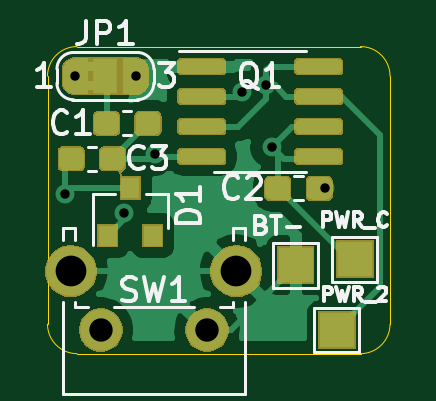
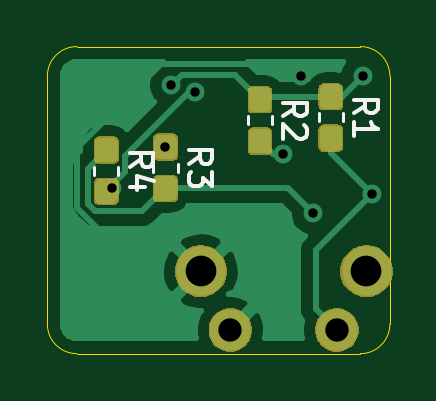
Circuit board: 8 layer files. Board 14.5 x 13.0 mm.
- bottom_copper: Momentary-Power-Toggle-B_Cu.gbl (17785 bytes)
- bottom_mask: Momentary-Power-Toggle-B_Mask.gbs (11771 bytes)
- bottom_silk: Momentary-Power-Toggle-B_SilkS.gbo (3202 bytes)
- outline: Momentary-Power-Toggle-Edge_Cuts.gm1 (1077 bytes)
- top_copper: Momentary-Power-Toggle-F_Cu.gtl (25746 bytes)
- top_mask: Momentary-Power-Toggle-F_Mask.gts (22687 bytes)
- top_silk: Momentary-Power-Toggle-F_SilkS.gto (11112 bytes)
- drill: Momentary-Power-Toggle.drl (504 bytes)

=== bottom_copper: Momentary-Power-Toggle-B_Cu.gbl (17785 bytes, source omitted) ===
=== bottom_mask: Momentary-Power-Toggle-B_Mask.gbs (11771 bytes, source omitted) ===
=== bottom_silk: Momentary-Power-Toggle-B_SilkS.gbo ===
G04 #@! TF.GenerationSoftware,KiCad,Pcbnew,(5.1.6)-1*
G04 #@! TF.CreationDate,2020-08-20T16:01:08-07:00*
G04 #@! TF.ProjectId,Momentary-Power-Toggle,4d6f6d65-6e74-4617-9279-2d506f776572,rev?*
G04 #@! TF.SameCoordinates,Original*
G04 #@! TF.FileFunction,Legend,Bot*
G04 #@! TF.FilePolarity,Positive*
%FSLAX46Y46*%
G04 Gerber Fmt 4.6, Leading zero omitted, Abs format (unit mm)*
G04 Created by KiCad (PCBNEW (5.1.6)-1) date 2020-08-20 16:01:08*
%MOMM*%
%LPD*%
G01*
G04 APERTURE LIST*
%ADD10C,0.120000*%
%ADD11C,0.150000*%
G04 APERTURE END LIST*
D10*
X93740000Y-80828733D02*
X93740000Y-81171267D01*
X94760000Y-80828733D02*
X94760000Y-81171267D01*
X91240000Y-80703733D02*
X91240000Y-81046267D01*
X92260000Y-80703733D02*
X92260000Y-81046267D01*
X87240000Y-78703733D02*
X87240000Y-79046267D01*
X88260000Y-78703733D02*
X88260000Y-79046267D01*
X84240000Y-78578733D02*
X84240000Y-78921267D01*
X85260000Y-78578733D02*
X85260000Y-78921267D01*
D11*
X93272380Y-80833333D02*
X92796190Y-80500000D01*
X93272380Y-80261904D02*
X92272380Y-80261904D01*
X92272380Y-80642857D01*
X92320000Y-80738095D01*
X92367619Y-80785714D01*
X92462857Y-80833333D01*
X92605714Y-80833333D01*
X92700952Y-80785714D01*
X92748571Y-80738095D01*
X92796190Y-80642857D01*
X92796190Y-80261904D01*
X92605714Y-81690476D02*
X93272380Y-81690476D01*
X92224761Y-81452380D02*
X92939047Y-81214285D01*
X92939047Y-81833333D01*
X90772380Y-80708333D02*
X90296190Y-80375000D01*
X90772380Y-80136904D02*
X89772380Y-80136904D01*
X89772380Y-80517857D01*
X89820000Y-80613095D01*
X89867619Y-80660714D01*
X89962857Y-80708333D01*
X90105714Y-80708333D01*
X90200952Y-80660714D01*
X90248571Y-80613095D01*
X90296190Y-80517857D01*
X90296190Y-80136904D01*
X89772380Y-81041666D02*
X89772380Y-81660714D01*
X90153333Y-81327380D01*
X90153333Y-81470238D01*
X90200952Y-81565476D01*
X90248571Y-81613095D01*
X90343809Y-81660714D01*
X90581904Y-81660714D01*
X90677142Y-81613095D01*
X90724761Y-81565476D01*
X90772380Y-81470238D01*
X90772380Y-81184523D01*
X90724761Y-81089285D01*
X90677142Y-81041666D01*
X86772380Y-78708333D02*
X86296190Y-78375000D01*
X86772380Y-78136904D02*
X85772380Y-78136904D01*
X85772380Y-78517857D01*
X85820000Y-78613095D01*
X85867619Y-78660714D01*
X85962857Y-78708333D01*
X86105714Y-78708333D01*
X86200952Y-78660714D01*
X86248571Y-78613095D01*
X86296190Y-78517857D01*
X86296190Y-78136904D01*
X85867619Y-79089285D02*
X85820000Y-79136904D01*
X85772380Y-79232142D01*
X85772380Y-79470238D01*
X85820000Y-79565476D01*
X85867619Y-79613095D01*
X85962857Y-79660714D01*
X86058095Y-79660714D01*
X86200952Y-79613095D01*
X86772380Y-79041666D01*
X86772380Y-79660714D01*
X83772380Y-78583333D02*
X83296190Y-78250000D01*
X83772380Y-78011904D02*
X82772380Y-78011904D01*
X82772380Y-78392857D01*
X82820000Y-78488095D01*
X82867619Y-78535714D01*
X82962857Y-78583333D01*
X83105714Y-78583333D01*
X83200952Y-78535714D01*
X83248571Y-78488095D01*
X83296190Y-78392857D01*
X83296190Y-78011904D01*
X83772380Y-79535714D02*
X83772380Y-78964285D01*
X83772380Y-79250000D02*
X82772380Y-79250000D01*
X82915238Y-79154761D01*
X83010476Y-79059523D01*
X83058095Y-78964285D01*
M02*

=== outline: Momentary-Power-Toggle-Edge_Cuts.gm1 ===
G04 #@! TF.GenerationSoftware,KiCad,Pcbnew,(5.1.6)-1*
G04 #@! TF.CreationDate,2020-08-20T16:01:08-07:00*
G04 #@! TF.ProjectId,Momentary-Power-Toggle,4d6f6d65-6e74-4617-9279-2d506f776572,rev?*
G04 #@! TF.SameCoordinates,Original*
G04 #@! TF.FileFunction,Profile,NP*
%FSLAX46Y46*%
G04 Gerber Fmt 4.6, Leading zero omitted, Abs format (unit mm)*
G04 Created by KiCad (PCBNEW (5.1.6)-1) date 2020-08-20 16:01:08*
%MOMM*%
%LPD*%
G01*
G04 APERTURE LIST*
G04 #@! TA.AperFunction,Profile*
%ADD10C,0.050000*%
G04 #@! TD*
G04 APERTURE END LIST*
D10*
X96750000Y-87500000D02*
G75*
G02*
X95500000Y-88750000I-1250000J0D01*
G01*
X95500000Y-75750000D02*
G75*
G02*
X96750000Y-77000000I0J-1250000D01*
G01*
X82250000Y-77000000D02*
G75*
G02*
X83500000Y-75750000I1250000J0D01*
G01*
X83500000Y-88750000D02*
G75*
G02*
X82250000Y-87500000I0J1250000D01*
G01*
X82250000Y-87500000D02*
X82250000Y-77000000D01*
X95500000Y-88750000D02*
X83500000Y-88750000D01*
X96750000Y-77000000D02*
X96750000Y-87500000D01*
X83500000Y-75750000D02*
X95500000Y-75750000D01*
M02*

=== top_copper: Momentary-Power-Toggle-F_Cu.gtl (25746 bytes, source omitted) ===
=== top_mask: Momentary-Power-Toggle-F_Mask.gts (22687 bytes, source omitted) ===
=== top_silk: Momentary-Power-Toggle-F_SilkS.gto (11112 bytes, source omitted) ===
=== drill: Momentary-Power-Toggle.drl ===
M48
; DRILL file {KiCad (5.1.6)-1} date 08/20/20 16:01:11
; FORMAT={-:-/ absolute / inch / decimal}
; #@! TF.CreationDate,2020-08-20T16:01:11-07:00
; #@! TF.GenerationSoftware,Kicad,Pcbnew,(5.1.6)-1
FMAT,2
INCH
T1C0.0157
T2C0.0390
T3C0.0512
%
G90
G05
T1
X3.2677Y-3.2283
X3.2835Y-3.0315
X3.3661Y-3.2598
X3.3858Y-3.0315
X3.417Y-3.1616
X3.563Y-3.0581
X3.6024Y-3.0467
X3.6122Y-3.1496
X3.7008Y-3.2185
T2
X3.3268Y-3.4547
X3.5039Y-3.4547
T3
X3.2772Y-3.3567
X3.5531Y-3.3567
T0
M30

